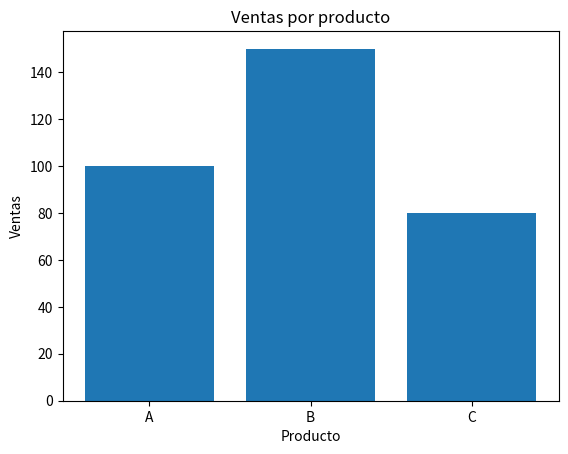

Recreate this plot in Python.
import matplotlib.pyplot as plt

productos = ['A', 'B', 'C']
ventas = [100, 150, 80]

plt.bar(productos, ventas)
plt.title("Ventas por producto")
plt.xlabel("Producto")
plt.ylabel("Ventas")
plt.savefig("grafica.png")
